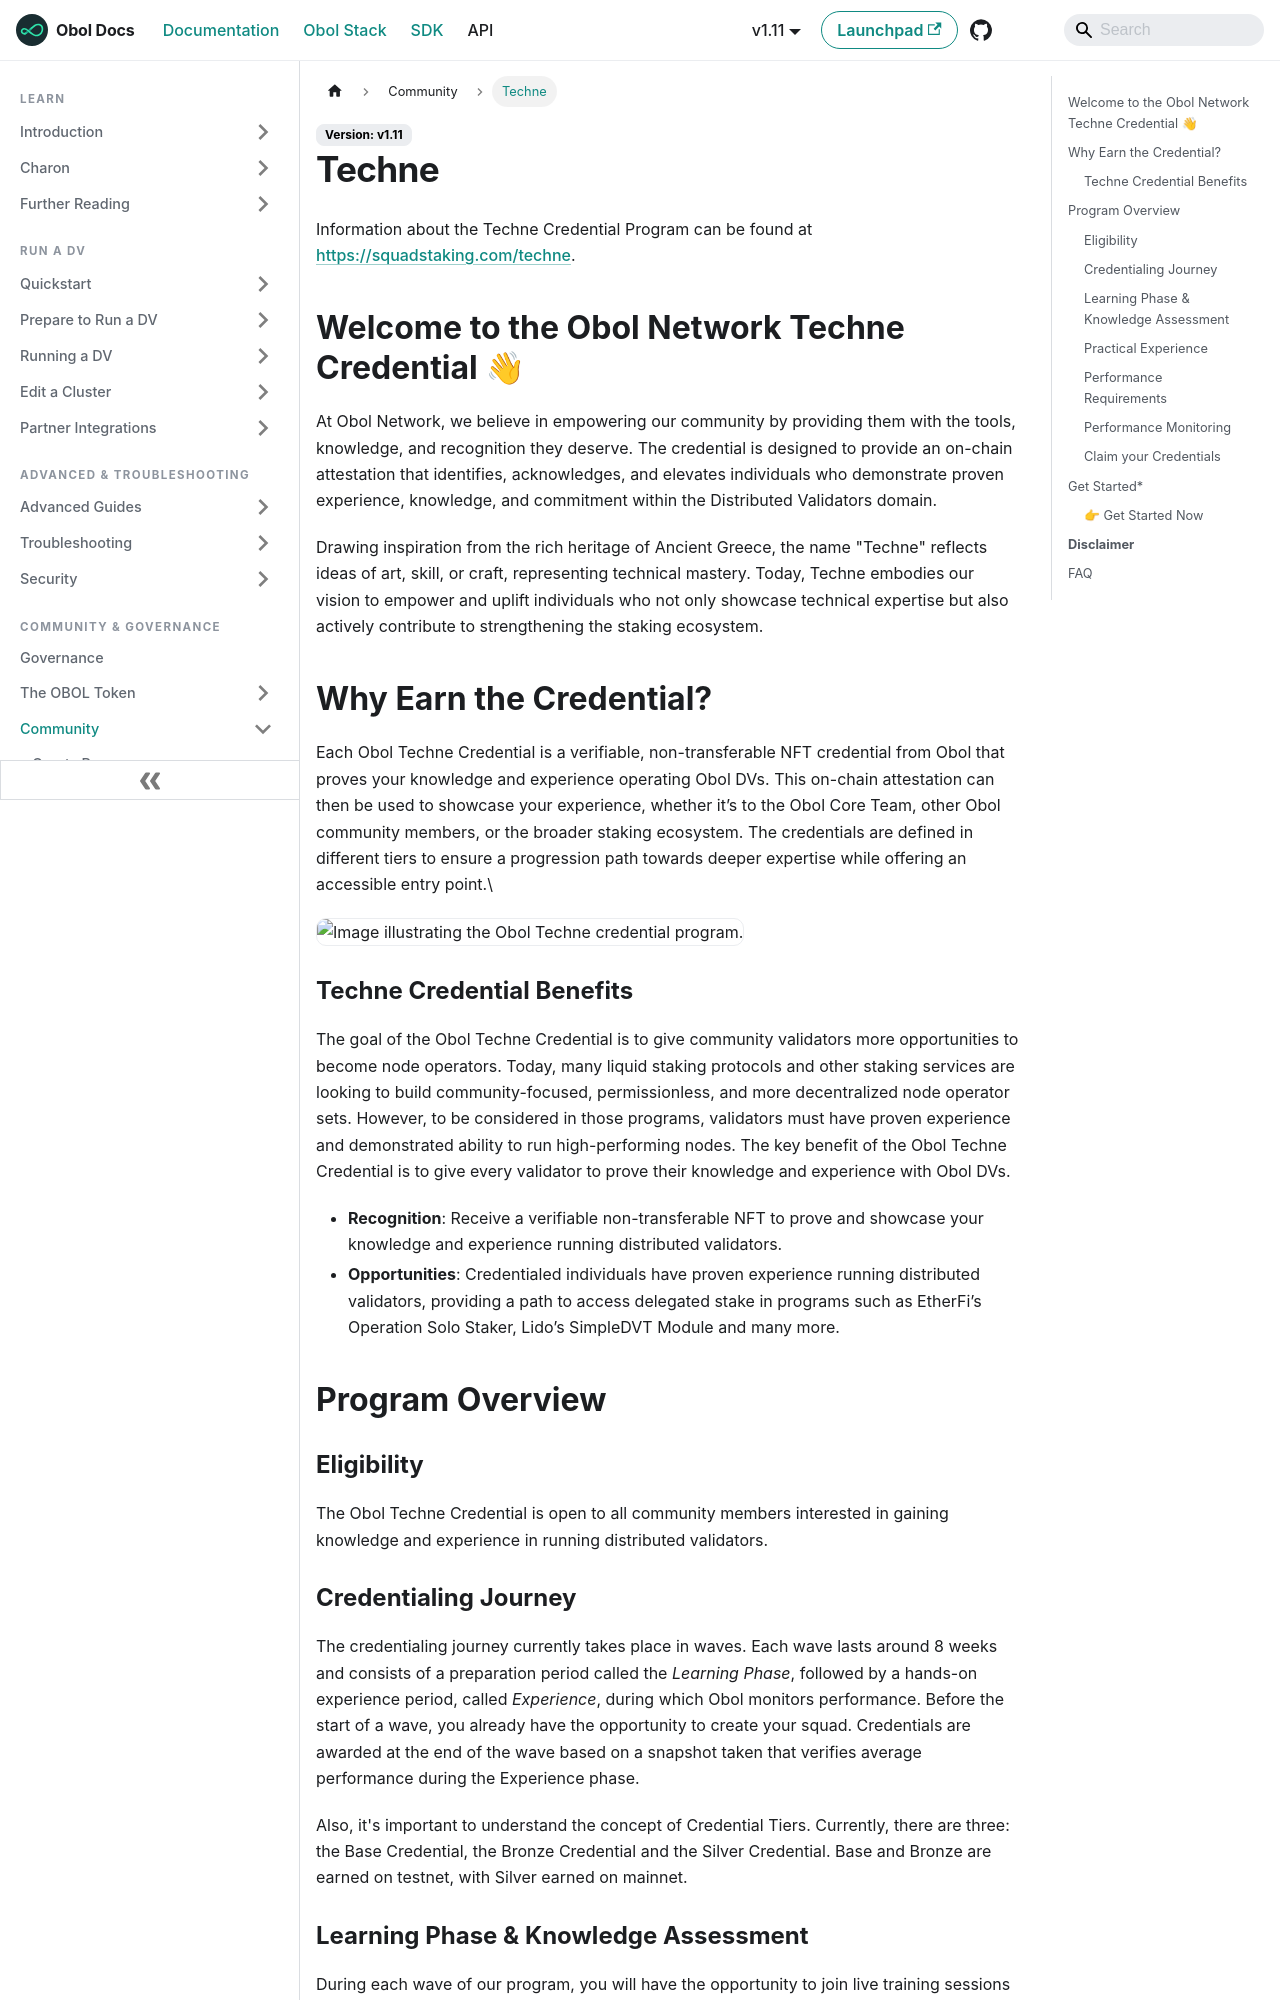

repository: ObolNetwork/obol-docs · page: community-and-governance/community/techne.html · generator: docusaurus

---
description: "Information about the Techne Credential Program."
sidebar_label: "Techne"
slug: /community-and-governance/community/techne
---

# Techne

Information about the Techne Credential Program can be found at https://squadstaking.com/techne.

## Welcome to the Obol Network Techne Credential 👋

At Obol Network, we believe in empowering our community by providing them with the tools, knowledge, and recognition they deserve. The credential is designed to provide an on-chain attestation that identifies, acknowledges, and elevates individuals who demonstrate proven experience, knowledge, and commitment within the Distributed Validators domain.

Drawing inspiration from the rich heritage of Ancient Greece, the name "Techne" reflects ideas of art, skill, or craft, representing technical mastery. Today, Techne embodies our vision to empower and uplift individuals who not only showcase technical expertise but also actively contribute to strengthening the staking ecosystem.

## Why Earn the Credential?

Each Obol Techne Credential is a verifiable, non-transferable NFT credential from Obol that proves your knowledge and experience operating Obol DVs. This on-chain attestation can then be used to showcase your experience, whether it’s to the Obol Core Team, other Obol community members, or the broader staking ecosystem. The credentials are defined in different tiers to ensure a progression path towards deeper expertise while offering an accessible entry point.\\

![Image illustrating the Obol Techne credential program.](/img/gitbook/image-55.png)

### Techne Credential Benefits

The goal of the Obol Techne Credential is to give community validators more opportunities to become node operators. Today, many liquid staking protocols and other staking services are looking to build community-focused, permissionless, and more decentralized node operator sets. However, to be considered in those programs, validators must have proven experience and demonstrated ability to run high-performing nodes. The key benefit of the Obol Techne Credential is to give every validator to prove their knowledge and experience with Obol DVs.

* **Recognition**: Receive a verifiable non-transferable NFT to prove and showcase your knowledge and experience running distributed validators.
* **Opportunities**: Credentialed individuals have proven experience running distributed validators, providing a path to access delegated stake in programs such as EtherFi’s Operation Solo Staker, Lido’s SimpleDVT Module and many more.

## Program Overview

### Eligibility

The Obol Techne Credential is open to all community members interested in gaining knowledge and experience in running distributed validators.
